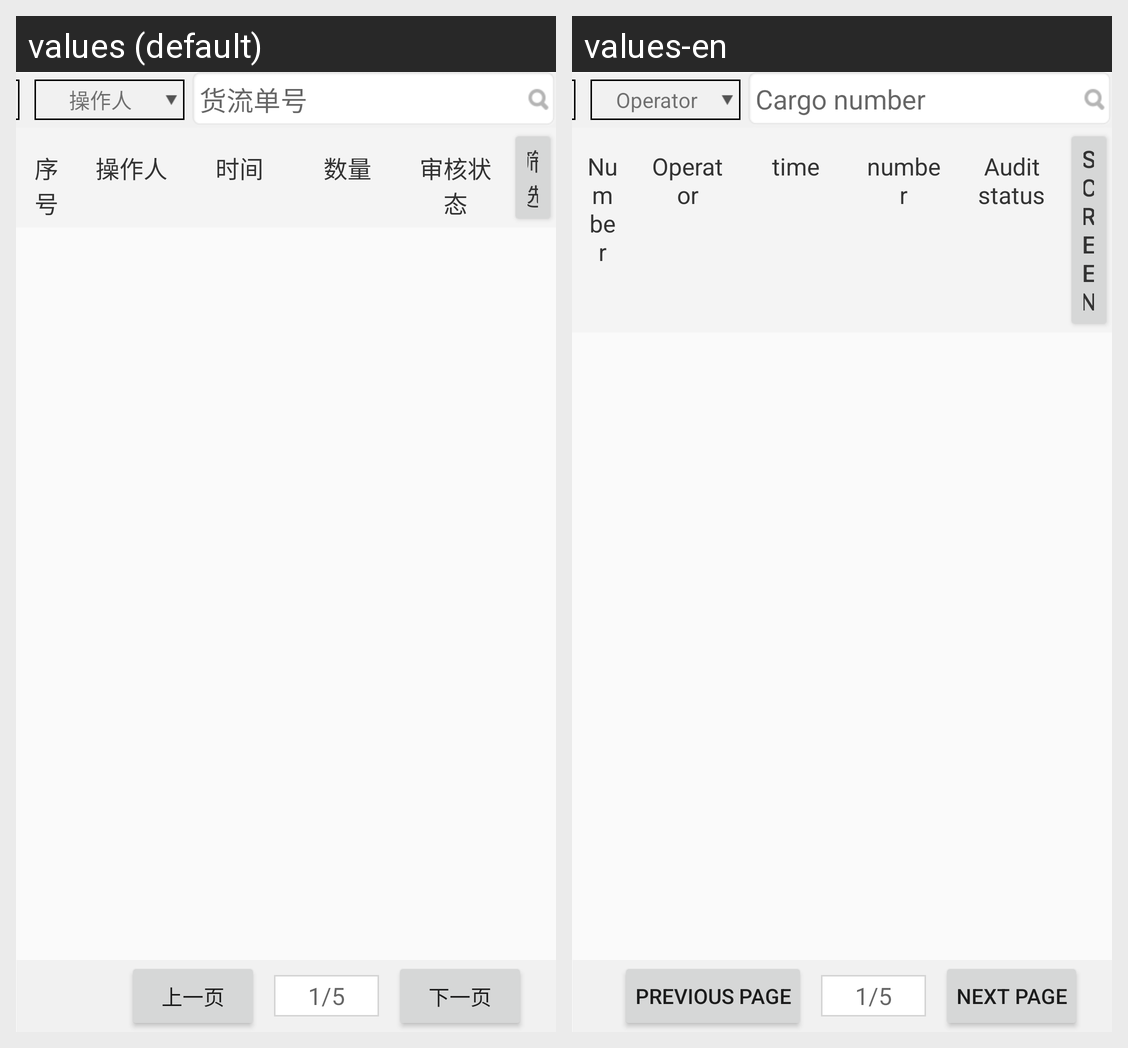

Translations of the strings shown on this Android screen, per locale in the grid:
Android screen res/layout/moneydetails_layout.xml rendered under 2 locales, left to right: values (default), values-en. Device: Nexus 5 (rendered at 1080×1920; each locale shown at half size, 540×960, under a caption strip naming it); theme NoActionBar..
Strings drawn on this screen, with the default value and each locale's value (text and hints the layout hard-codes, and strings that could not be matched under every locale, appear in the picture but are not listed):

Cargo_number
  values: 货流单号
  values-en: Cargo number

Operator
  values: 操作人
  values-en: Operator

serial_number
  values: 序号
  values-en: Number

time
  values: 时间
  values-en: time

number
  values: 数量
  values-en: number

Audit_status
  values: 审核状态
  values-en: Audit status

screen
  values: 筛选
  values-en: screen

next_page
  values: 下一页
  values-en: Next page

previous_page
  values: 上一页
  values-en: Previous page
